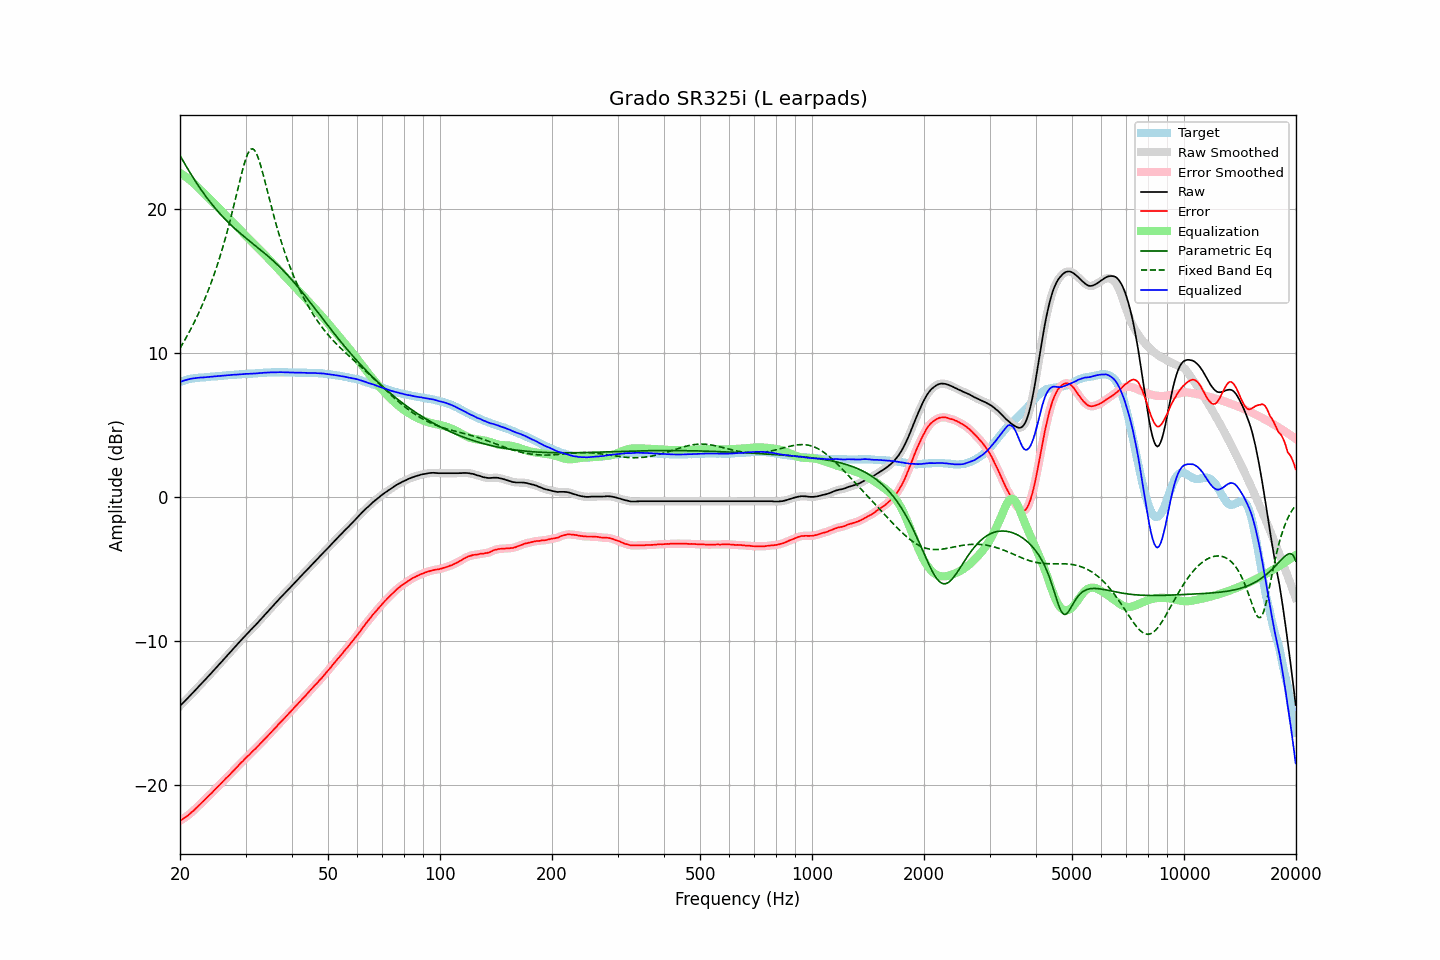

Values plotted in this chart, from the file beside it:
frequency, raw, error, smoothed, error_smoothed, equalization, parametric_eq, fixed_band_eq, equalized_raw, equalized_smoothed, target
20.00, -14.50, -22.47, -14.50, -22.47, 22.47, 23.68, 10.32, 7.97, 7.97, 7.97
20.20, -14.39, -22.40, -14.39, -22.40, 22.40, 23.48, 10.50, 8.01, 8.01, 8.01
20.40, -14.28, -22.33, -14.28, -22.32, 22.33, 23.29, 10.69, 8.05, 8.05, 8.05
20.61, -14.16, -22.24, -14.16, -22.25, 22.25, 23.10, 10.88, 8.09, 8.08, 8.08
20.81, -14.05, -22.17, -14.05, -22.17, 22.17, 22.91, 11.08, 8.12, 8.12, 8.12
21.02, -13.94, -22.10, -13.93, -22.09, 22.08, 22.72, 11.28, 8.14, 8.15, 8.16
21.23, -13.82, -22.00, -13.82, -22.00, 21.99, 22.54, 11.49, 8.17, 8.17, 8.18
21.44, -13.70, -21.90, -13.70, -21.90, 21.90, 22.35, 11.70, 8.20, 8.20, 8.20
21.66, -13.59, -21.81, -13.59, -21.80, 21.80, 22.18, 11.92, 8.21, 8.22, 8.22
21.87, -13.47, -21.70, -13.47, -21.70, 21.70, 22.00, 12.14, 8.23, 8.23, 8.23
22.09, -13.35, -21.60, -13.35, -21.60, 21.60, 21.83, 12.37, 8.25, 8.25, 8.25
22.31, -13.23, -21.49, -13.23, -21.49, 21.49, 21.66, 12.61, 8.26, 8.26, 8.26
22.54, -13.11, -21.38, -13.11, -21.38, 21.38, 21.49, 12.85, 8.27, 8.27, 8.27
22.76, -12.99, -21.27, -12.99, -21.27, 21.27, 21.33, 13.10, 8.28, 8.28, 8.28
22.99, -12.88, -21.16, -12.88, -21.16, 21.16, 21.17, 13.35, 8.28, 8.28, 8.28
23.22, -12.76, -21.05, -12.76, -21.05, 21.05, 21.01, 13.62, 8.29, 8.29, 8.29
23.45, -12.64, -20.94, -12.64, -20.94, 20.94, 20.86, 13.88, 8.30, 8.30, 8.30
23.69, -12.52, -20.83, -12.52, -20.83, 20.83, 20.71, 14.16, 8.31, 8.31, 8.31
23.92, -12.40, -20.72, -12.40, -20.72, 20.72, 20.56, 14.45, 8.32, 8.32, 8.32
24.16, -12.28, -20.62, -12.28, -20.62, 20.61, 20.42, 14.74, 8.33, 8.33, 8.34
24.40, -12.16, -20.52, -12.16, -20.50, 20.50, 20.28, 15.05, 8.34, 8.34, 8.36
24.65, -12.03, -20.38, -12.03, -20.39, 20.39, 20.14, 15.36, 8.36, 8.36, 8.35
24.89, -11.91, -20.27, -11.91, -20.27, 20.28, 20.01, 15.68, 8.37, 8.37, 8.36
25.14, -11.79, -20.16, -11.79, -20.16, 20.16, 19.88, 16.01, 8.37, 8.37, 8.37
25.39, -11.67, -20.05, -11.67, -20.05, 20.05, 19.75, 16.36, 8.38, 8.38, 8.38
25.65, -11.55, -19.95, -11.55, -19.94, 19.94, 19.63, 16.71, 8.39, 8.39, 8.40
25.91, -11.42, -19.82, -11.42, -19.83, 19.82, 19.51, 17.08, 8.40, 8.40, 8.40
26.16, -11.30, -19.71, -11.30, -19.71, 19.71, 19.39, 17.46, 8.41, 8.41, 8.41
26.43, -11.18, -19.60, -11.18, -19.59, 19.60, 19.27, 17.85, 8.42, 8.42, 8.42
26.69, -11.05, -19.48, -11.05, -19.49, 19.49, 19.16, 18.25, 8.44, 8.43, 8.43
26.96, -10.93, -19.38, -10.93, -19.38, 19.37, 19.05, 18.67, 8.44, 8.44, 8.45
27.23, -10.81, -19.27, -10.81, -19.26, 19.26, 18.94, 19.10, 8.45, 8.45, 8.46
27.50, -10.68, -19.14, -10.68, -19.15, 19.14, 18.83, 19.54, 8.46, 8.46, 8.46
27.77, -10.56, -19.02, -10.56, -19.02, 19.03, 18.73, 19.99, 8.47, 8.47, 8.46
28.05, -10.44, -18.92, -10.44, -18.91, 18.91, 18.63, 20.44, 8.47, 8.47, 8.48
28.33, -10.31, -18.79, -10.31, -18.79, 18.79, 18.53, 20.91, 8.49, 8.48, 8.48
28.62, -10.19, -18.68, -10.19, -18.68, 18.68, 18.43, 21.37, 8.48, 8.49, 8.49
28.90, -10.06, -18.56, -10.06, -18.56, 18.56, 18.33, 21.83, 8.50, 8.50, 8.50
29.19, -9.94, -18.44, -9.94, -18.45, 18.45, 18.23, 22.29, 8.51, 8.51, 8.50
29.48, -9.82, -18.35, -9.81, -18.33, 18.33, 18.14, 22.72, 8.51, 8.52, 8.53
29.78, -9.69, -18.21, -9.69, -18.22, 18.22, 18.05, 23.11, 8.53, 8.53, 8.52
30.08, -9.57, -18.10, -9.58, -18.11, 18.11, 17.95, 23.47, 8.54, 8.53, 8.53
30.38, -9.46, -17.99, -9.46, -17.99, 18.00, 17.86, 23.76, 8.54, 8.54, 8.53
30.68, -9.35, -17.90, -9.35, -17.89, 17.89, 17.77, 23.98, 8.54, 8.54, 8.55
30.99, -9.23, -17.78, -9.23, -17.78, 17.78, 17.68, 24.11, 8.55, 8.55, 8.55
31.30, -9.12, -17.67, -9.12, -17.67, 17.67, 17.59, 24.15, 8.55, 8.55, 8.55
31.61, -9.00, -17.56, -9.00, -17.56, 17.56, 17.50, 24.09, 8.56, 8.56, 8.56
31.93, -8.89, -17.46, -8.89, -17.45, 17.45, 17.41, 23.94, 8.56, 8.56, 8.57
32.24, -8.77, -17.34, -8.77, -17.34, 17.34, 17.32, 23.71, 8.57, 8.57, 8.57
32.57, -8.64, -17.23, -8.65, -17.23, 17.23, 17.23, 23.41, 8.59, 8.58, 8.59
32.89, -8.52, -17.11, -8.52, -17.11, 17.11, 17.14, 23.06, 8.59, 8.59, 8.59
33.22, -8.40, -17.00, -8.40, -17.00, 17.00, 17.05, 22.66, 8.60, 8.60, 8.60
33.55, -8.27, -16.88, -8.27, -16.88, 16.88, 16.96, 22.25, 8.61, 8.61, 8.61
33.89, -8.15, -16.77, -8.15, -16.77, 16.77, 16.87, 21.81, 8.62, 8.62, 8.62
34.23, -8.03, -16.65, -8.03, -16.65, 16.65, 16.77, 21.37, 8.62, 8.62, 8.62
34.57, -7.90, -16.53, -7.90, -16.53, 16.53, 16.67, 20.93, 8.63, 8.63, 8.63
34.92, -7.78, -16.41, -7.78, -16.41, 16.41, 16.58, 20.49, 8.63, 8.63, 8.63
35.27, -7.66, -16.30, -7.66, -16.30, 16.30, 16.48, 20.05, 8.63, 8.64, 8.64
35.62, -7.54, -16.18, -7.54, -16.18, 16.18, 16.38, 19.63, 8.64, 8.64, 8.64
35.97, -7.42, -16.06, -7.42, -16.06, 16.06, 16.27, 19.22, 8.64, 8.64, 8.64
... 635 more rows
